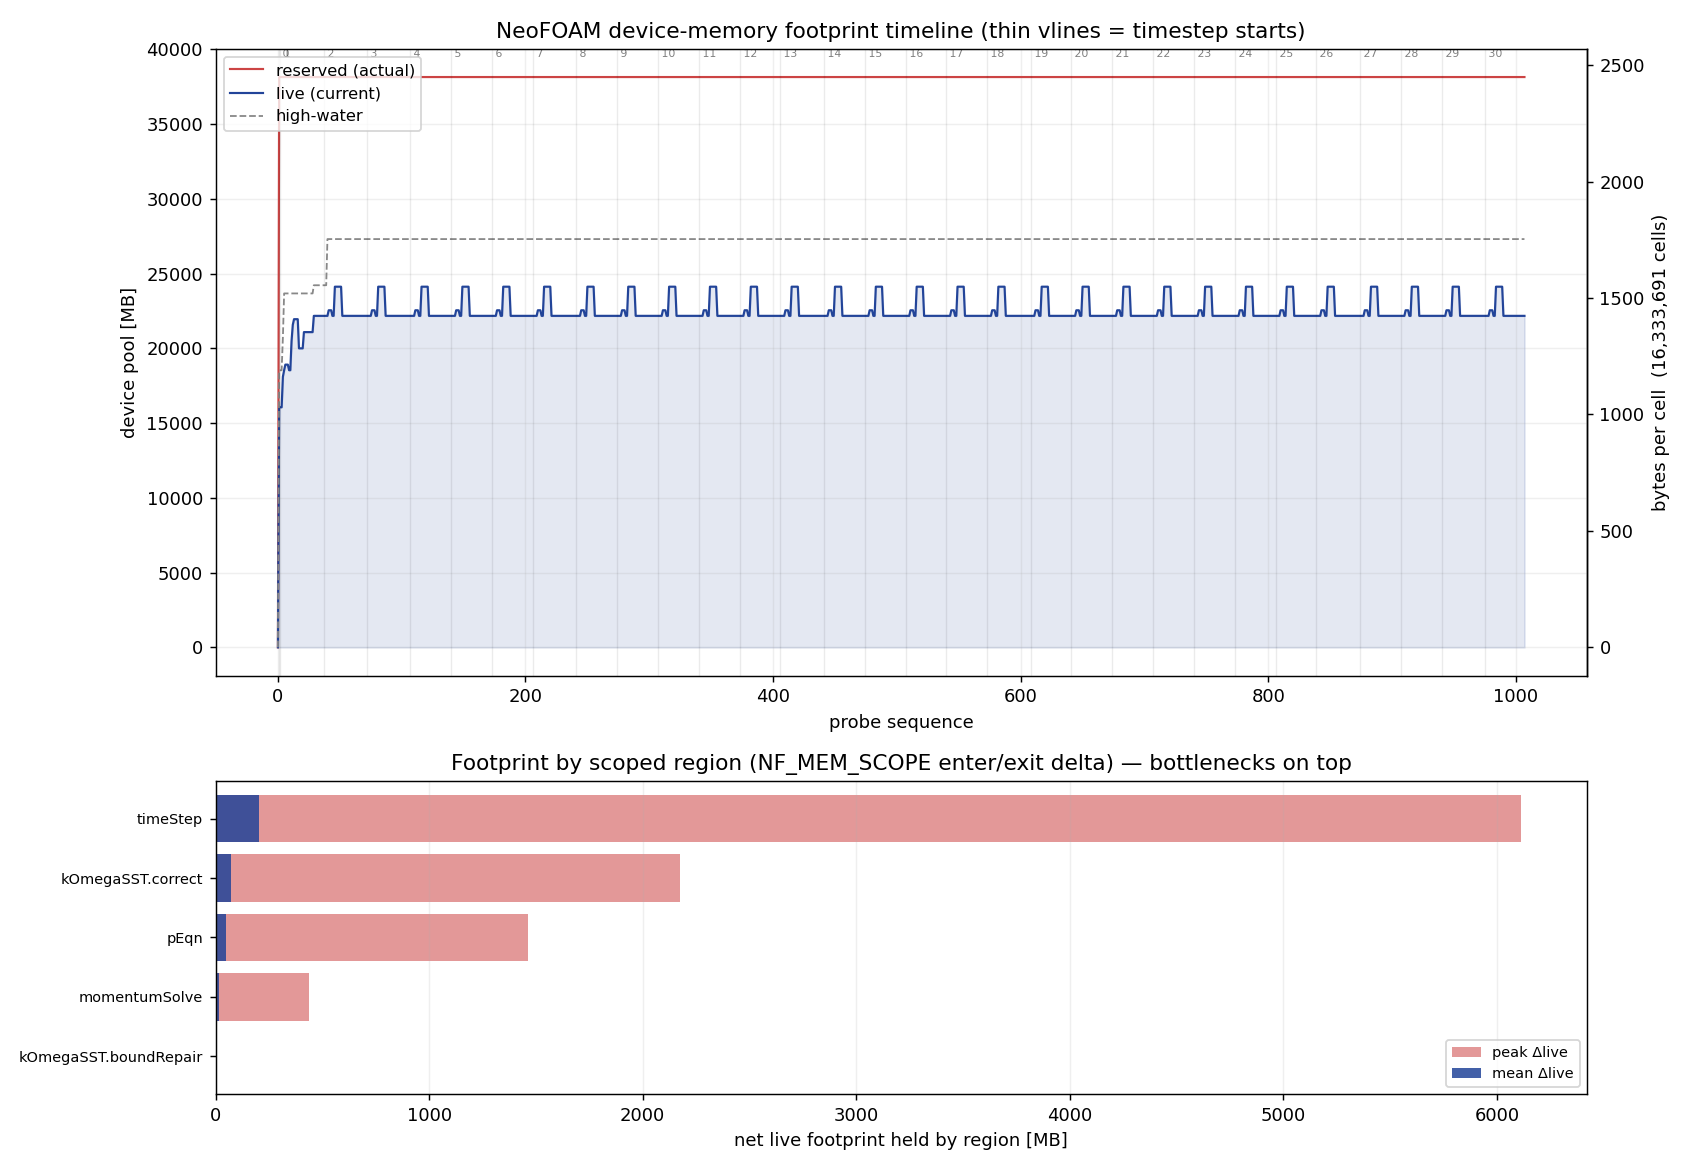

Values plotted in this chart, from the file beside it:
seq, step, time, tag, phase, current_bytes, actual_bytes, highwater_bytes
0, -1, 0, setup.start, point, 0, 0, 0
1, 0, 0, setup.end, point, 16836906384, 40000000000, 19429913496
2, 1, 1, timeStep, enter, 16836906384, 40000000000, 19429913496
3, 1, 1, step-start, point, 16836906384, 40000000000, 19429913496
4, 1, 1, momentumSolve, enter, 18976922283, 40000000000, 21691780683
5, -1, 1, PDE.solveRhs.afterAssemble, point, 19436349387, 40000000000, 24821719731
6, -1, 1, PDE.solveRhs.afterSavedRhs, point, 19828357971, 40000000000, 24821719731
7, -1, 1, PDE.solveRhs.beforeSolve, point, 19828357971, 40000000000, 24821719731
8, -1, 1, PDE.solveRhs.afterSolve, point, 19828357971, 40000000000, 24821719731
9, 1, 1, momentumSolve, exit, 19436349387, 40000000000, 24821719731
10, 1, 1, after-UEqn, point, 19436349387, 40000000000, 24821719731
11, 1, 1, pEqn, enter, 21481901083, 40000000000, 24821719731
12, -1, 1, PDE.solveImpl.beforeAssemble, point, 22621356619, 40000000000, 24821719731
13, -1, 1, PDE.solveImpl.afterAssemble, point, 23015448955, 40000000000, 24821719731
14, -1, 1, PDE.solveImpl.beforeSolve, point, 23015448955, 40000000000, 24821719731
15, -1, 1, PDE.solveImpl.afterSolve, point, 23015448955, 40000000000, 24821719731
16, 1, 1, pEqn, exit, 23015448955, 40000000000, 24821719731
17, 1, 1, after-pEqn, point, 20969897259, 40000000000, 24821719731
18, -1, 1, kOmegaSST.correct, enter, 20969897259, 40000000000, 24821719731
19, -1, 1, kOmegaSST.afterGradients, point, 20969897259, 40000000000, 24821719731
20, -1, 1, kOmegaSST.omegaEqn.before, point, 20969897259, 40000000000, 24821719731
21, -1, 1, PDE.solveImpl.beforeAssemble, point, 22109352795, 40000000000, 24821719731
22, -1, 1, PDE.solveImpl.afterAssemble, point, 22109352795, 40000000000, 24821719731
23, -1, 1, PDE.solveImpl.beforeSolve, point, 22109352795, 40000000000, 24821719731
24, -1, 1, PDE.solveImpl.afterSolve, point, 22109352795, 40000000000, 24821719731
25, -1, 1, kOmegaSST.omegaEqn.after, point, 22109352795, 40000000000, 24821719731
26, -1, 0, kOmegaSST.boundRepair, enter, 22109352795, 40000000000, 24821719731
27, -1, 0, kOmegaSST.boundRepair, exit, 22109352795, 40000000000, 24821719731
28, -1, 1, kOmegaSST.kEqn.before, point, 22109352795, 40000000000, 24821719731
29, -1, 1, PDE.solveImpl.beforeAssemble, point, 23248808331, 40000000000, 25395298091
30, -1, 1, PDE.solveImpl.afterAssemble, point, 23248808331, 40000000000, 25395298091
31, -1, 1, PDE.solveImpl.beforeSolve, point, 23248808331, 40000000000, 25395298091
32, -1, 1, PDE.solveImpl.afterSolve, point, 23248808331, 40000000000, 25395298091
33, -1, 1, kOmegaSST.kEqn.after, point, 23248808331, 40000000000, 25395298091
34, -1, 1, kOmegaSST.correct, exit, 23248808331, 40000000000, 25395298091
35, 1, 1, after-turb, point, 23248808331, 40000000000, 25395298091
36, 1, 1, timeStep, exit, 23248808331, 40000000000, 25395298091
37, 2, 2, timeStep, enter, 23248808331, 40000000000, 25395298091
38, 2, 2, step-start, point, 23248808331, 40000000000, 25395298091
39, 2, 2, momentumSolve, enter, 23248808331, 40000000000, 25395298091
40, -1, 2, PDE.solveRhs.afterAssemble, point, 23248808331, 40000000000, 28634178675
41, -1, 2, PDE.solveRhs.afterSavedRhs, point, 23640816915, 40000000000, 28634178675
42, -1, 2, PDE.solveRhs.beforeSolve, point, 23640816915, 40000000000, 28634178675
43, -1, 2, PDE.solveRhs.afterSolve, point, 23640816915, 40000000000, 28634178675
44, 2, 2, momentumSolve, exit, 23248808331, 40000000000, 28634178675
45, 2, 2, after-UEqn, point, 23248808331, 40000000000, 28634178675
46, 2, 2, pEqn, enter, 25294360027, 40000000000, 28634178675
47, -1, 2, PDE.solveImpl.beforeAssemble, point, 25294360027, 40000000000, 28634178675
48, -1, 2, PDE.solveImpl.afterAssemble, point, 25294360027, 40000000000, 28634178675
49, -1, 2, PDE.solveImpl.beforeSolve, point, 25294360027, 40000000000, 28634178675
50, -1, 2, PDE.solveImpl.afterSolve, point, 25294360027, 40000000000, 28634178675
51, 2, 2, pEqn, exit, 25294360027, 40000000000, 28634178675
52, 2, 2, after-pEqn, point, 23248808331, 40000000000, 28634178675
53, -1, 2, kOmegaSST.correct, enter, 23248808331, 40000000000, 28634178675
54, -1, 2, kOmegaSST.afterGradients, point, 23248808331, 40000000000, 28634178675
55, -1, 2, kOmegaSST.omegaEqn.before, point, 23248808331, 40000000000, 28634178675
56, -1, 2, PDE.solveImpl.beforeAssemble, point, 23248808331, 40000000000, 28634178675
57, -1, 2, PDE.solveImpl.afterAssemble, point, 23248808331, 40000000000, 28634178675
58, -1, 2, PDE.solveImpl.beforeSolve, point, 23248808331, 40000000000, 28634178675
59, -1, 2, PDE.solveImpl.afterSolve, point, 23248808331, 40000000000, 28634178675
... 948 more rows
